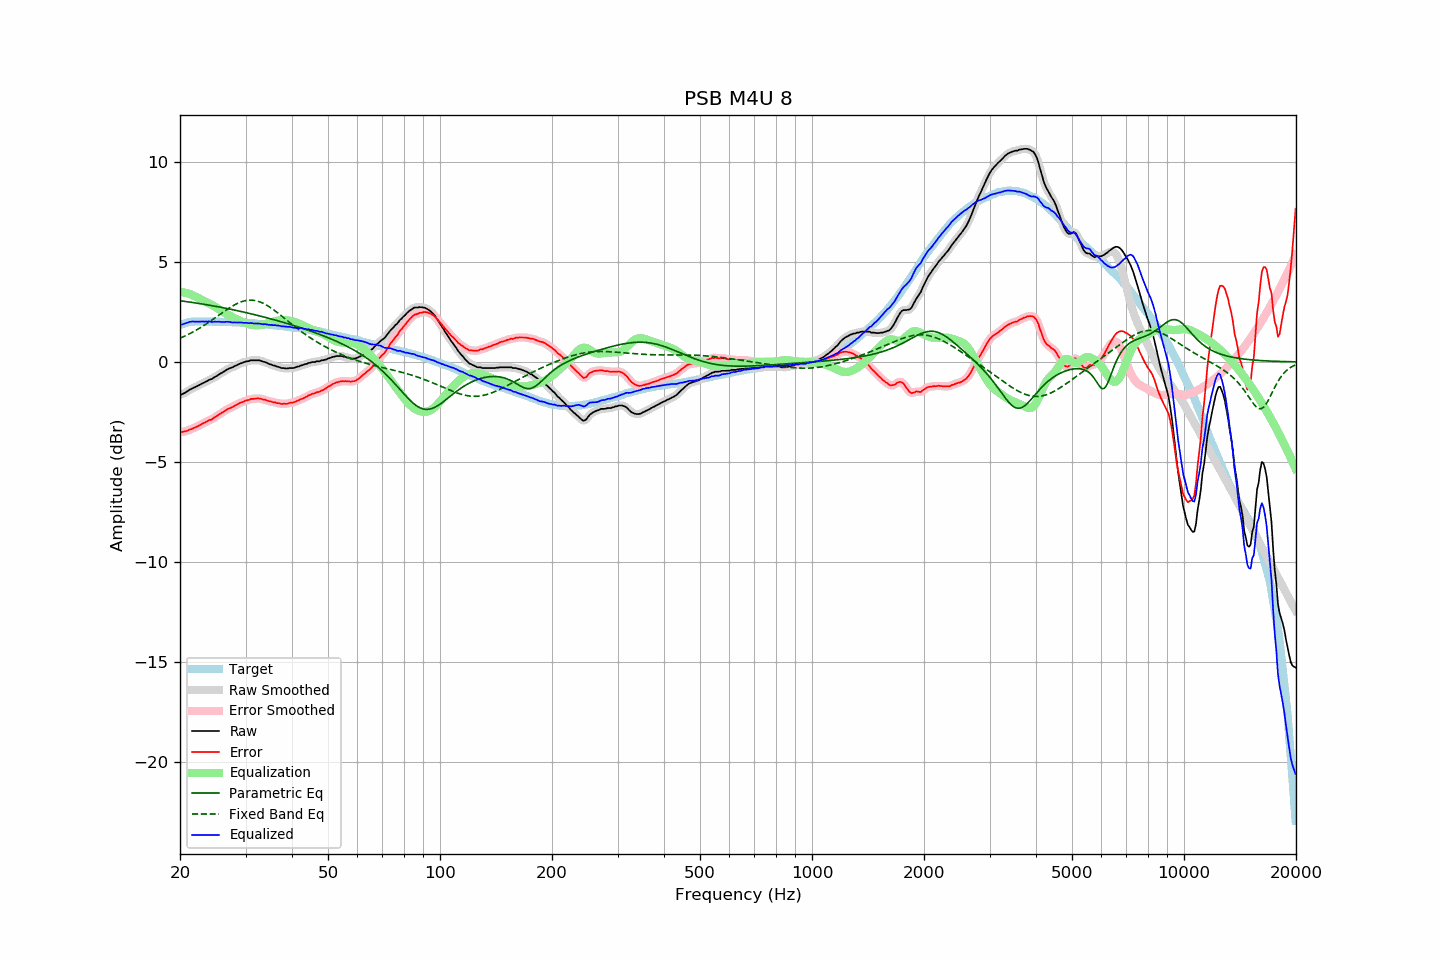

The data file committed next to this chart (first rows):
frequency, raw, error, smoothed, error_smoothed, equalization, parametric_eq, fixed_band_eq, equalized_raw, equalized_smoothed, target
20.00, -1.63, -3.47, -1.63, -3.48, 3.50, 3.06, 1.19, 1.87, 1.87, 1.85
20.20, -1.63, -3.50, -1.61, -3.49, 3.49, 3.05, 1.22, 1.86, 1.88, 1.88
20.40, -1.59, -3.49, -1.59, -3.49, 3.48, 3.04, 1.26, 1.89, 1.89, 1.91
20.61, -1.55, -3.47, -1.55, -3.48, 3.46, 3.03, 1.29, 1.91, 1.91, 1.93
20.81, -1.50, -3.45, -1.49, -3.45, 3.44, 3.02, 1.33, 1.95, 1.95, 1.96
21.02, -1.45, -3.43, -1.44, -3.42, 3.42, 3.00, 1.37, 1.97, 1.97, 1.99
21.23, -1.39, -3.38, -1.39, -3.39, 3.39, 2.99, 1.41, 2.01, 2.00, 2.00
21.44, -1.36, -3.36, -1.35, -3.36, 3.36, 2.98, 1.45, 2.01, 2.01, 2.00
21.66, -1.31, -3.32, -1.31, -3.32, 3.33, 2.97, 1.50, 2.02, 2.02, 2.01
21.87, -1.28, -3.29, -1.27, -3.29, 3.29, 2.96, 1.54, 2.02, 2.02, 2.01
22.09, -1.24, -3.26, -1.23, -3.26, 3.25, 2.95, 1.59, 2.02, 2.02, 2.02
22.31, -1.20, -3.22, -1.20, -3.22, 3.21, 2.93, 1.63, 2.02, 2.02, 2.02
22.54, -1.16, -3.18, -1.15, -3.18, 3.17, 2.92, 1.68, 2.02, 2.02, 2.02
22.76, -1.12, -3.14, -1.11, -3.13, 3.13, 2.91, 1.73, 2.02, 2.02, 2.02
22.99, -1.07, -3.08, -1.07, -3.09, 3.09, 2.89, 1.78, 2.02, 2.02, 2.01
23.22, -1.04, -3.05, -1.03, -3.05, 3.05, 2.88, 1.83, 2.01, 2.02, 2.01
23.45, -0.99, -3.00, -0.99, -3.00, 3.01, 2.87, 1.88, 2.02, 2.02, 2.01
23.69, -0.96, -2.97, -0.95, -2.96, 2.97, 2.85, 1.94, 2.01, 2.02, 2.01
23.92, -0.90, -2.91, -0.91, -2.93, 2.93, 2.84, 1.99, 2.03, 2.02, 2.01
24.16, -0.88, -2.90, -0.87, -2.89, 2.88, 2.83, 2.04, 2.01, 2.01, 2.02
24.40, -0.85, -2.87, -0.83, -2.85, 2.84, 2.81, 2.10, 2.00, 2.01, 2.02
24.65, -0.79, -2.80, -0.79, -2.81, 2.80, 2.80, 2.16, 2.01, 2.00, 2.01
24.89, -0.74, -2.74, -0.74, -2.75, 2.75, 2.78, 2.21, 2.01, 2.01, 2.01
25.14, -0.70, -2.70, -0.69, -2.70, 2.70, 2.77, 2.27, 2.00, 2.01, 2.01
25.39, -0.64, -2.64, -0.64, -2.65, 2.65, 2.75, 2.33, 2.01, 2.01, 2.01
25.65, -0.59, -2.59, -0.59, -2.60, 2.59, 2.74, 2.38, 2.01, 2.00, 2.01
25.91, -0.55, -2.54, -0.54, -2.54, 2.54, 2.72, 2.44, 1.99, 2.00, 2.00
26.16, -0.50, -2.49, -0.49, -2.49, 2.49, 2.71, 2.50, 2.00, 2.00, 2.00
26.43, -0.45, -2.44, -0.44, -2.44, 2.44, 2.69, 2.55, 2.00, 2.00, 2.00
26.69, -0.39, -2.38, -0.39, -2.39, 2.40, 2.67, 2.61, 2.01, 2.01, 2.00
26.96, -0.35, -2.34, -0.35, -2.35, 2.35, 2.66, 2.66, 2.01, 2.00, 1.99
27.23, -0.32, -2.31, -0.32, -2.31, 2.31, 2.64, 2.71, 1.99, 1.99, 1.99
27.50, -0.29, -2.28, -0.28, -2.28, 2.27, 2.63, 2.76, 1.98, 1.98, 1.99
27.77, -0.26, -2.24, -0.25, -2.24, 2.23, 2.61, 2.81, 1.97, 1.98, 1.98
28.05, -0.21, -2.19, -0.21, -2.19, 2.19, 2.59, 2.86, 1.98, 1.97, 1.98
28.33, -0.18, -2.15, -0.17, -2.15, 2.15, 2.57, 2.90, 1.97, 1.97, 1.97
28.62, -0.14, -2.11, -0.13, -2.10, 2.11, 2.56, 2.94, 1.97, 1.97, 1.97
28.90, -0.10, -2.07, -0.10, -2.07, 2.07, 2.54, 2.97, 1.97, 1.97, 1.97
29.19, -0.07, -2.02, -0.07, -2.03, 2.03, 2.52, 3.00, 1.97, 1.97, 1.96
29.48, -0.04, -2.00, -0.03, -2.00, 2.00, 2.50, 3.03, 1.96, 1.96, 1.97
29.78, -0.01, -1.96, -0.01, -1.96, 1.96, 2.49, 3.05, 1.96, 1.96, 1.96
30.08, 0.02, -1.93, 0.02, -1.94, 1.93, 2.47, 3.07, 1.96, 1.95, 1.96
30.38, 0.03, -1.91, 0.04, -1.91, 1.91, 2.45, 3.08, 1.94, 1.95, 1.94
30.68, 0.04, -1.90, 0.06, -1.88, 1.89, 2.43, 3.09, 1.93, 1.94, 1.94
30.99, 0.08, -1.85, 0.07, -1.86, 1.87, 2.41, 3.09, 1.95, 1.94, 1.93
31.30, 0.08, -1.85, 0.08, -1.85, 1.85, 2.39, 3.09, 1.93, 1.93, 1.93
31.61, 0.08, -1.85, 0.09, -1.84, 1.84, 2.37, 3.08, 1.92, 1.93, 1.93
31.93, 0.08, -1.83, 0.09, -1.83, 1.83, 2.35, 3.06, 1.92, 1.92, 1.92
32.24, 0.08, -1.82, 0.09, -1.83, 1.83, 2.33, 3.04, 1.91, 1.92, 1.91
32.57, 0.08, -1.82, 0.08, -1.83, 1.83, 2.31, 3.02, 1.92, 1.91, 1.91
32.89, 0.06, -1.84, 0.06, -1.84, 1.84, 2.29, 2.99, 1.91, 1.90, 1.90
33.22, 0.03, -1.86, 0.04, -1.86, 1.86, 2.27, 2.96, 1.89, 1.90, 1.89
33.55, 0.00, -1.89, 0.01, -1.88, 1.88, 2.25, 2.92, 1.88, 1.89, 1.89
33.89, -0.01, -1.89, -0.02, -1.90, 1.90, 2.23, 2.88, 1.89, 1.88, 1.88
34.23, -0.05, -1.92, -0.05, -1.92, 1.92, 2.21, 2.83, 1.87, 1.87, 1.88
34.57, -0.09, -1.95, -0.08, -1.94, 1.94, 2.19, 2.78, 1.86, 1.86, 1.87
34.92, -0.12, -1.97, -0.12, -1.97, 1.97, 2.16, 2.73, 1.85, 1.85, 1.85
35.27, -0.14, -1.99, -0.14, -1.99, 1.99, 2.14, 2.68, 1.85, 1.85, 1.85
35.62, -0.18, -2.02, -0.17, -2.01, 2.01, 2.12, 2.62, 1.83, 1.84, 1.84
35.97, -0.19, -2.01, -0.20, -2.03, 2.03, 2.10, 2.56, 1.84, 1.83, 1.83
... 635 more rows
